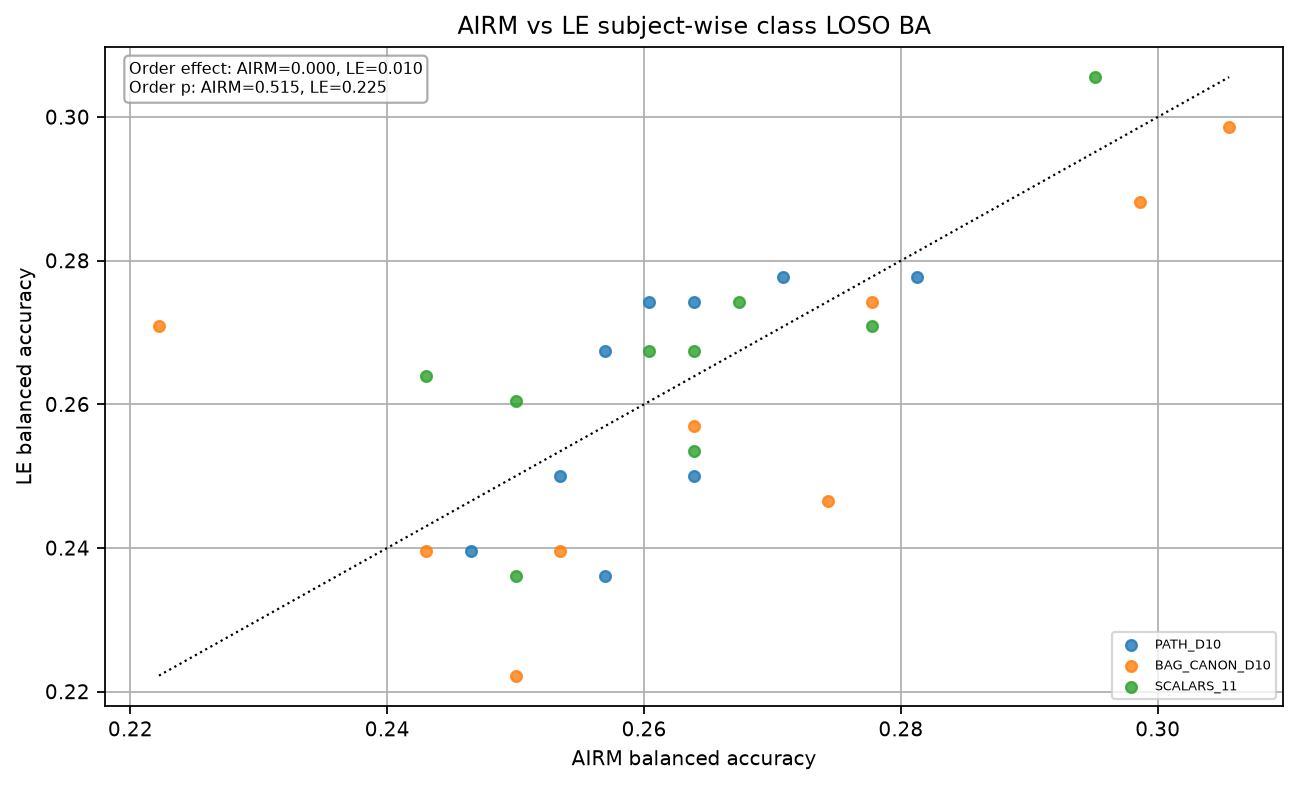

The table this chart was drawn from, first rows:
protocol_version, protocol_sha256, config_sha256, seed, session, generated_at_utc, status, analysis, representation, subject, airm_value, le_value, paired_delta_le_minus_airm
0.0, 16062edc068a8287bee1abc97d00ab9d6b15f9fc…, b75890b1f4f8215561501c50ca4049b833efccee…, 20260809, 0train, 2026-08-09T11:07:41.849297Z, PASS, observed_class_loso, PATH_D10, 1, 0.2604, 0.2743, 0.01389
0.0, 16062edc068a8287bee1abc97d00ab9d6b15f9fc…, b75890b1f4f8215561501c50ca4049b833efccee…, 20260809, 0train, 2026-08-09T11:07:41.849297Z, PASS, observed_class_loso, PATH_D10, 2, 0.2639, 0.2743, 0.01042
0.0, 16062edc068a8287bee1abc97d00ab9d6b15f9fc…, b75890b1f4f8215561501c50ca4049b833efccee…, 20260809, 0train, 2026-08-09T11:07:41.849297Z, PASS, observed_class_loso, PATH_D10, 3, 0.2639, 0.25, -0.01389
0.0, 16062edc068a8287bee1abc97d00ab9d6b15f9fc…, b75890b1f4f8215561501c50ca4049b833efccee…, 20260809, 0train, 2026-08-09T11:07:41.849297Z, PASS, observed_class_loso, PATH_D10, 4, 0.2812, 0.2778, -0.003472
0.0, 16062edc068a8287bee1abc97d00ab9d6b15f9fc…, b75890b1f4f8215561501c50ca4049b833efccee…, 20260809, 0train, 2026-08-09T11:07:41.849297Z, PASS, observed_class_loso, PATH_D10, 5, 0.2535, 0.25, -0.003472
0.0, 16062edc068a8287bee1abc97d00ab9d6b15f9fc…, b75890b1f4f8215561501c50ca4049b833efccee…, 20260809, 0train, 2026-08-09T11:07:41.849297Z, PASS, observed_class_loso, PATH_D10, 6, 0.2465, 0.2396, -0.006944
0.0, 16062edc068a8287bee1abc97d00ab9d6b15f9fc…, b75890b1f4f8215561501c50ca4049b833efccee…, 20260809, 0train, 2026-08-09T11:07:41.849297Z, PASS, observed_class_loso, PATH_D10, 7, 0.2569, 0.2361, -0.02083
0.0, 16062edc068a8287bee1abc97d00ab9d6b15f9fc…, b75890b1f4f8215561501c50ca4049b833efccee…, 20260809, 0train, 2026-08-09T11:07:41.849297Z, PASS, observed_class_loso, PATH_D10, 8, 0.2708, 0.2778, 0.006944
0.0, 16062edc068a8287bee1abc97d00ab9d6b15f9fc…, b75890b1f4f8215561501c50ca4049b833efccee…, 20260809, 0train, 2026-08-09T11:07:41.849297Z, PASS, observed_class_loso, PATH_D10, 9, 0.2569, 0.2674, 0.01042
0.0, 16062edc068a8287bee1abc97d00ab9d6b15f9fc…, b75890b1f4f8215561501c50ca4049b833efccee…, 20260809, 0train, 2026-08-09T11:07:41.849297Z, PASS, observed_class_loso, BAG_CANON_D10, 1, 0.3056, 0.2986, -0.006944
0.0, 16062edc068a8287bee1abc97d00ab9d6b15f9fc…, b75890b1f4f8215561501c50ca4049b833efccee…, 20260809, 0train, 2026-08-09T11:07:41.849297Z, PASS, observed_class_loso, BAG_CANON_D10, 2, 0.2222, 0.2708, 0.04861
0.0, 16062edc068a8287bee1abc97d00ab9d6b15f9fc…, b75890b1f4f8215561501c50ca4049b833efccee…, 20260809, 0train, 2026-08-09T11:07:41.849297Z, PASS, observed_class_loso, BAG_CANON_D10, 3, 0.2535, 0.2396, -0.01389
0.0, 16062edc068a8287bee1abc97d00ab9d6b15f9fc…, b75890b1f4f8215561501c50ca4049b833efccee…, 20260809, 0train, 2026-08-09T11:07:41.849297Z, PASS, observed_class_loso, BAG_CANON_D10, 4, 0.25, 0.2222, -0.02778
0.0, 16062edc068a8287bee1abc97d00ab9d6b15f9fc…, b75890b1f4f8215561501c50ca4049b833efccee…, 20260809, 0train, 2026-08-09T11:07:41.849297Z, PASS, observed_class_loso, BAG_CANON_D10, 5, 0.2639, 0.2569, -0.006944
0.0, 16062edc068a8287bee1abc97d00ab9d6b15f9fc…, b75890b1f4f8215561501c50ca4049b833efccee…, 20260809, 0train, 2026-08-09T11:07:41.849297Z, PASS, observed_class_loso, BAG_CANON_D10, 6, 0.2743, 0.2465, -0.02778
0.0, 16062edc068a8287bee1abc97d00ab9d6b15f9fc…, b75890b1f4f8215561501c50ca4049b833efccee…, 20260809, 0train, 2026-08-09T11:07:41.849297Z, PASS, observed_class_loso, BAG_CANON_D10, 7, 0.2778, 0.2743, -0.003472
0.0, 16062edc068a8287bee1abc97d00ab9d6b15f9fc…, b75890b1f4f8215561501c50ca4049b833efccee…, 20260809, 0train, 2026-08-09T11:07:41.849297Z, PASS, observed_class_loso, BAG_CANON_D10, 8, 0.2986, 0.2882, -0.01042
0.0, 16062edc068a8287bee1abc97d00ab9d6b15f9fc…, b75890b1f4f8215561501c50ca4049b833efccee…, 20260809, 0train, 2026-08-09T11:07:41.849297Z, PASS, observed_class_loso, BAG_CANON_D10, 9, 0.2431, 0.2396, -0.003472
0.0, 16062edc068a8287bee1abc97d00ab9d6b15f9fc…, b75890b1f4f8215561501c50ca4049b833efccee…, 20260809, 0train, 2026-08-09T11:07:41.849297Z, PASS, observed_class_loso, SCALARS_11, 1, 0.25, 0.2604, 0.01042
0.0, 16062edc068a8287bee1abc97d00ab9d6b15f9fc…, b75890b1f4f8215561501c50ca4049b833efccee…, 20260809, 0train, 2026-08-09T11:07:41.849297Z, PASS, observed_class_loso, SCALARS_11, 2, 0.2604, 0.2674, 0.006944
0.0, 16062edc068a8287bee1abc97d00ab9d6b15f9fc…, b75890b1f4f8215561501c50ca4049b833efccee…, 20260809, 0train, 2026-08-09T11:07:41.849297Z, PASS, observed_class_loso, SCALARS_11, 3, 0.2951, 0.3056, 0.01042
0.0, 16062edc068a8287bee1abc97d00ab9d6b15f9fc…, b75890b1f4f8215561501c50ca4049b833efccee…, 20260809, 0train, 2026-08-09T11:07:41.849297Z, PASS, observed_class_loso, SCALARS_11, 4, 0.25, 0.2361, -0.01389
0.0, 16062edc068a8287bee1abc97d00ab9d6b15f9fc…, b75890b1f4f8215561501c50ca4049b833efccee…, 20260809, 0train, 2026-08-09T11:07:41.849297Z, PASS, observed_class_loso, SCALARS_11, 5, 0.2778, 0.2708, -0.006944
0.0, 16062edc068a8287bee1abc97d00ab9d6b15f9fc…, b75890b1f4f8215561501c50ca4049b833efccee…, 20260809, 0train, 2026-08-09T11:07:41.849297Z, PASS, observed_class_loso, SCALARS_11, 6, 0.2431, 0.2639, 0.02083
0.0, 16062edc068a8287bee1abc97d00ab9d6b15f9fc…, b75890b1f4f8215561501c50ca4049b833efccee…, 20260809, 0train, 2026-08-09T11:07:41.849297Z, PASS, observed_class_loso, SCALARS_11, 7, 0.2674, 0.2743, 0.006944
0.0, 16062edc068a8287bee1abc97d00ab9d6b15f9fc…, b75890b1f4f8215561501c50ca4049b833efccee…, 20260809, 0train, 2026-08-09T11:07:41.849297Z, PASS, observed_class_loso, SCALARS_11, 8, 0.2639, 0.2674, 0.003472
0.0, 16062edc068a8287bee1abc97d00ab9d6b15f9fc…, b75890b1f4f8215561501c50ca4049b833efccee…, 20260809, 0train, 2026-08-09T11:07:41.849297Z, PASS, observed_class_loso, SCALARS_11, 9, 0.2639, 0.2535, -0.01042
0.0, 16062edc068a8287bee1abc97d00ab9d6b15f9fc…, b75890b1f4f8215561501c50ca4049b833efccee…, 20260809, 0train, 2026-08-09T11:07:41.849297Z, PASS, order_observed_median_subject_ba, PATH_D10, GROUP, 0.2604, 0.2674, 0.006944
0.0, 16062edc068a8287bee1abc97d00ab9d6b15f9fc…, b75890b1f4f8215561501c50ca4049b833efccee…, 20260809, 0train, 2026-08-09T11:07:41.849297Z, PASS, order_null_median, PATH_D10, GROUP, 0.2604, 0.2569, -0.003472
0.0, 16062edc068a8287bee1abc97d00ab9d6b15f9fc…, b75890b1f4f8215561501c50ca4049b833efccee…, 20260809, 0train, 2026-08-09T11:07:41.849297Z, PASS, order_effect, PATH_D10, GROUP, 0.0, 0.01042, 0.01042
0.0, 16062edc068a8287bee1abc97d00ab9d6b15f9fc…, b75890b1f4f8215561501c50ca4049b833efccee…, 20260809, 0train, 2026-08-09T11:07:41.849297Z, PASS, order_p_value, PATH_D10, GROUP, 0.515, 0.225, -0.29
